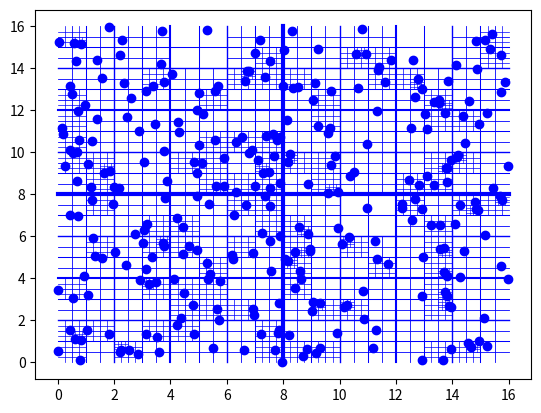

Reproduce this figure in Python.
import copy
import numpy as np
import matplotlib.pyplot as plt

class Quadtree:
    '''alpha maximium depth of the tree
        beta maximum number of points which may fall within a leaf vertex before it is devided
    '''
    def __init__(self,x0,x1,y0,y1,alpha=7,beta=80,profondeur=0):  # alpha=7,beta=80 best parametres given by the article
        self.alpha = alpha
        self.beta = beta
        self.content = list()
        self.nb_individu_stoke_noeud = 0
        self.profondeur = profondeur

        self.x0 = x0
        self.x1 = x1
        self.y0 = y0
        self.y1 = y1
        self.tl = None
        self.tr = None
        self.bl = None
        self.br = None

    def ajout(self,individu):
#        print("**avant ajouter {} content {} nb_noeud: {} ".format(individu.bd,[i.bd for i in self.content],self.nb_individu_stoke_sous_arbre))

        if self.nb_individu_stoke_noeud < self.beta:
            self.content.append(individu)
            individu.profondeur = self.profondeur
            self.nb_individu_stoke_noeud += 1
            return True
        else:
            if self.profondeur == self.alpha:
                return False
            if self.tl == None:
                self.tl = Quadtree(self.x0,(self.x0+self.x1)/2,(self.y0+self.y1)/2,self.y1,alpha=self.alpha,beta=self.beta,profondeur=self.profondeur+1)
            if self.tr == None:
                self.tr = Quadtree((self.x0+self.x1)/2,self.x1,(self.y0+self.y1)/2,self.y1,alpha=self.alpha,beta=self.beta,profondeur=self.profondeur+1)
            if self.bl == None:
                self.bl = Quadtree(self.x0,(self.x0+self.x1)/2,self.y0,(self.y0+self.y1)/2,alpha=self.alpha,beta=self.beta,profondeur=self.profondeur+1)
            if self.br == None:
                self.br = Quadtree((self.x0+self.x1)/2,self.x1,self.y0,(self.y0+self.y1)/2,alpha=self.alpha,beta=self.beta,profondeur=self.profondeur+1)
            self.content.append(individu)

            #print("content apres append ",[i.bd for i in self.content])
            #print("********************************************************************\\n")
            for individu in self.content:
                x,y = individu.bd

                if self.bl.x0 <= x and x < self.bl.x1 and self.bl.y0 <= y and y < self.bl.y1:
                    success = self.bl.ajout(individu)

                elif self.br.x0 <= x and x <= self.br.x1 and self.br.y0 <= y and y < self.br.y1:
                    success = self.br.ajout(individu)

                elif self.tl.x0 <= x and x < self.tl.x1 and self.tl.y0 <= y and y <= self.tl.y1:
                    success = self.tl.ajout(individu)

                elif self.tr.x0 <= x and x <= self.tr.x1 and self.tr.y0 <= y and y <= self.tr.y1:
                    success = self.tr.ajout(individu)

            self.content = []
            self.nb_individu_stoke_noeud = 0
            self.beta = 0
            return success
#            print("apres localisation")
#            print("tl : {} nb_noeud {} nb_sa {}".format([i.bd for i in self.tl.content],self.tl.nb_individu_stoke_noeud,self.tl.nb_individu_stoke_sous_arbre))
#            print("tr : {} nb_noeud {} nb_sa {}".format([i.bd for i in self.tr.content],self.tr.nb_individu_stoke_noeud,self.tr.nb_individu_stoke_sous_arbre))
#            print("bl : {} nb_noeud {} nb_sa {}".format([i.bd for i in self.bl.content],self.bl.nb_individu_stoke_noeud,self.bl.nb_individu_stoke_sous_arbre))
#            print("tl : {} nb_noeud {} nb_sa {}".format([i.bd for i in self.br.content],self.br.nb_individu_stoke_noeud,self.br.nb_individu_stoke_sous_arbre))

    def pprint(self):
        for i in self.content:
            print(i.bd)

    def __repr__(self):
        s = str([e.bd for e in self.content]) + "\n"
        tab = ("\t" * self.profondeur)
        if self.tr :
            s += tab + "tr ->" + self.tr.__repr__()
        if self.tl :
            s += tab + "tl ->" + self.tl.__repr__()
        if self.br :
            s += tab + "br ->" + self.br.__repr__()
        if self.bl :
            s += tab + "bl ->" + self.bl.__repr__()
        return s

    def plot(self):
        x = [e.bd[0] for e in self.content]
        y = [e.bd[1] for e in self.content]

        plt.scatter(x,y,color="b")

        plt.plot([float(self.x1+self.x0)/2,float(self.x1+self.x0)/2],[self.y0,self.y1], 'b-', linewidth=3.0/(self.profondeur+1))
        plt.plot([self.x0,self.x1],[float(self.y1+self.y0)/2,float(self.y1+self.y0)/2], 'b-', linewidth=3.0/(self.profondeur+1))

        if self.tr:
            self.tr.plot()
        if self.tl:
            self.tl.plot()
        if self.br:
            self.br.plot()
        if self.bl:
            self.bl.plot()




### debbug
class Individu:
    def __init__(self,x,y):
        self.bd=(x,y)


#t = [[2,14],[9,15],[11.5,15.5],[10.5,14.5],[11.5,14.5],[12,14.5],[5,4],[6,7],[12.5,2],[14,5],[13,6],[15,9],[14.5,9.1],[13,9],(13,14),[14,15]]
t = [np.random.uniform(0,16,size=2) for _ in range(300)]

T = [Individu(i[0],i[1])for i in t]
b = Quadtree(0,16,0,16,alpha=7,beta=1)
for i in T:
    print(b.ajout(i))

#print(b)

print(b)

b.plot()

plt.show()
